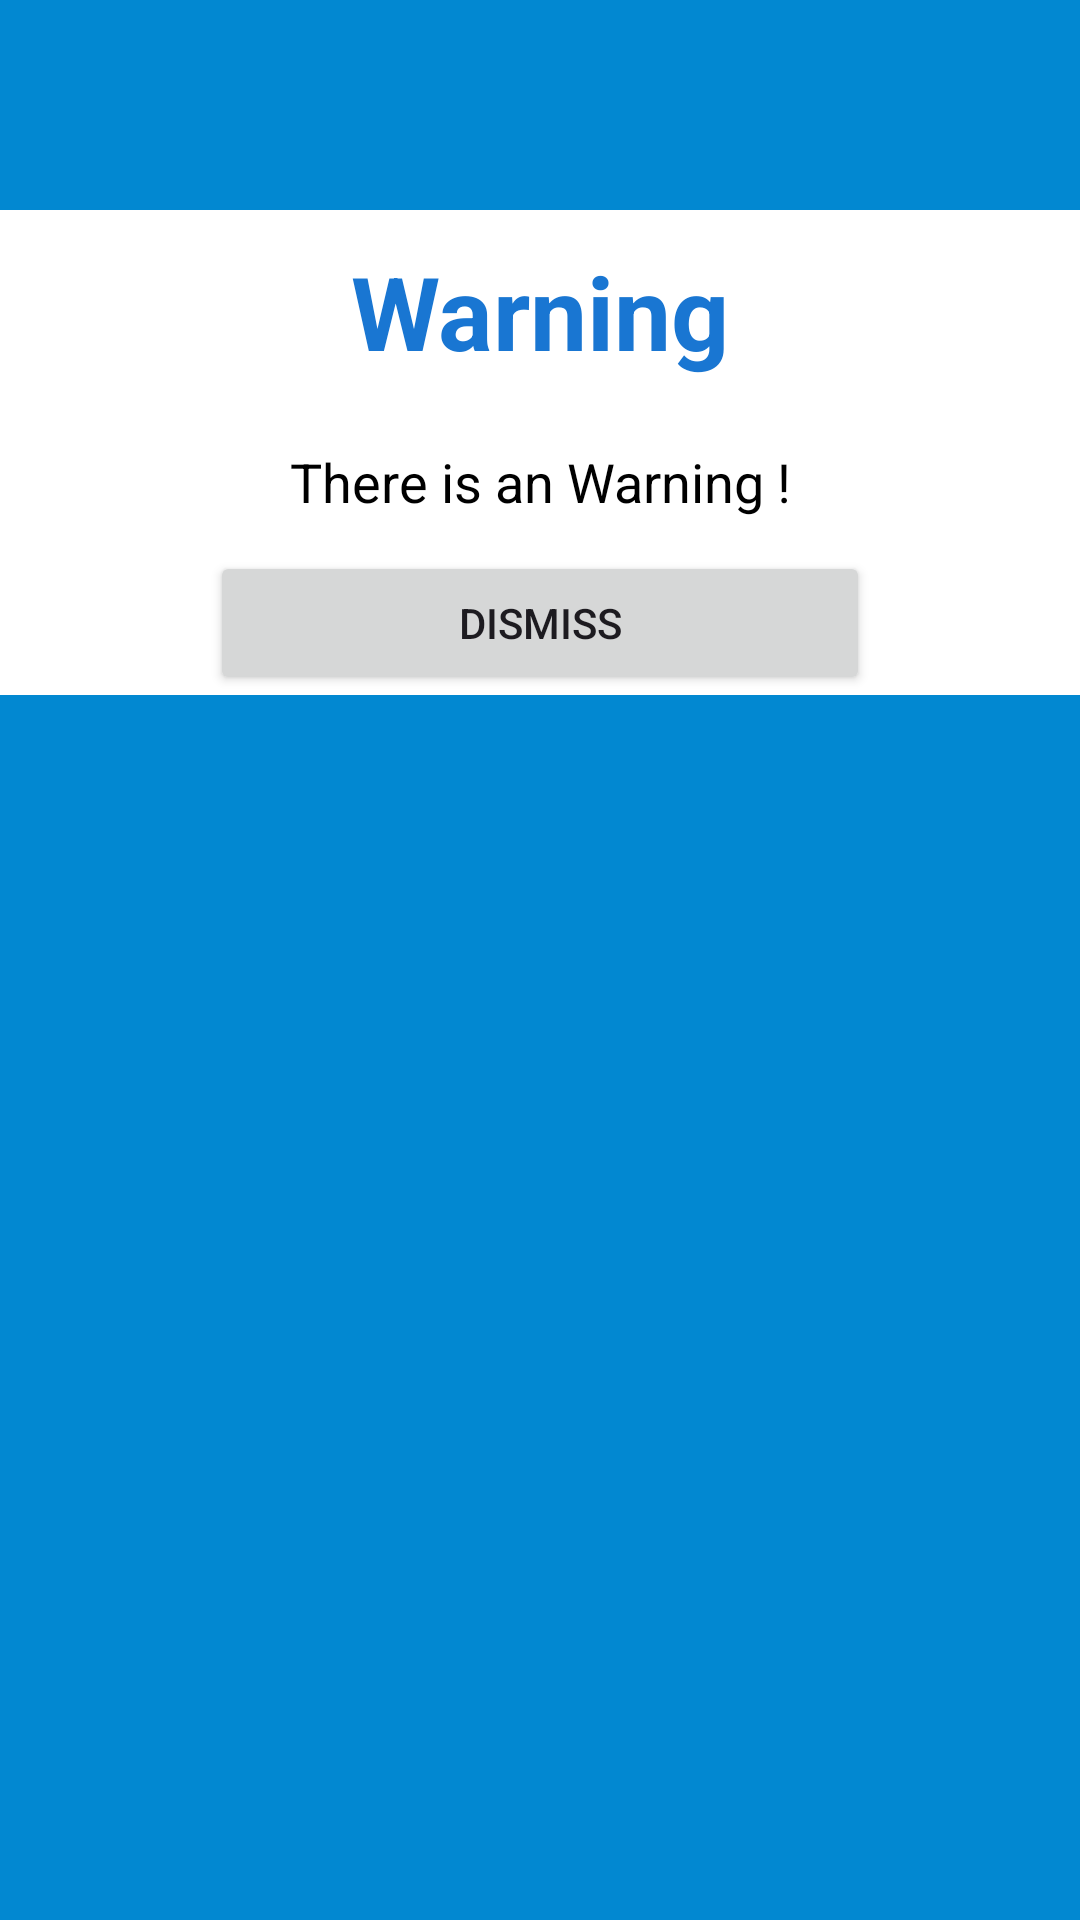

Here is an Android app screen rendered from its layout file. Give the layout XML and the strings, colors and styles it references.
<!-- AndroidManifest.xml: application theme Theme.MyTutorial -->
<!-- res/layout/cutom_alertdialog_layout.xml -->
<?xml version="1.0" encoding="utf-8"?>
<LinearLayout
    xmlns:android="http://schemas.android.com/apk/res/android"
    android:layout_width="match_parent"
    android:layout_height="wrap_content"
    android:background="#0288D1"
    android:orientation="vertical">

    <ImageView
        android:layout_width="match_parent"
        android:layout_height="70dp"
        android:src="@drawable/baseline_warning"/>
    <LinearLayout
        android:layout_width="match_parent"
        android:layout_height="wrap_content"
        android:background="#fff"
        android:orientation="vertical">

        <TextView
            android:layout_width="match_parent"
            android:layout_height="wrap_content"
            android:text="Warning"
            android:textStyle="bold"
            android:textSize="34sp"
            android:gravity="center"
            android:textColor="#1976D2"
            android:layout_margin="11dp"/>

        <TextView
            android:layout_width="match_parent"
            android:layout_height="wrap_content"
            android:text="There is an Warning !"
            android:textSize="18sp"
            android:gravity="center"
            android:textColor="#000"
            android:layout_margin="11dp"/>
        <Button
            android:id="@+id/btnDismiss"
            android:layout_width="match_parent"
            android:layout_height="wrap_content"
            android:layout_marginStart="70dp"
            android:layout_marginEnd="70dp"
            android:text="Dismiss"/>

    </LinearLayout>





</LinearLayout>
<!-- resources referenced by this layout -->
<resources>
  <style name="Theme.MyTutorial" parent="Base.Theme.MyTutorial" />
  <style name="Base.Theme.MyTutorial" parent="Theme.Material3.DayNight.NoActionBar">
          
          
  
          <item name="colorPrimary">@color/colorPrimary</item>
          <item name="colorPrimaryDark">@color/colorPrimaryDark</item>
          <item name="colorAccent">@color/colorAccent</item>
  
          <item name="android:statusBarColor">@color/colorPrimary</item>
  
      </style>
  <color name="colorPrimary">#075e54</color>
  <color name="colorPrimaryDark">#056008</color>
  <color name="colorAccent">#E39D36</color>
</resources>
